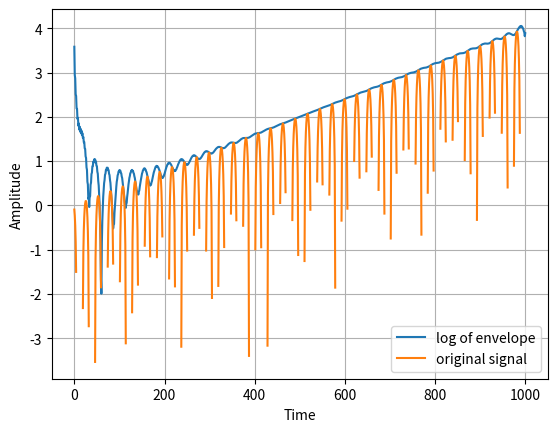

Python code for this plot:
import numpy as np
import matplotlib.pyplot as plt
from scipy.fft import rfft, irfft, rfftfreq
from scipy.fft import fft, ifft, fftfreq
from scipy.signal import hilbert


def getTimeFrequency(
    time: np.ndarray,
    signal: np.ndarray,
) -> None:
    # use fft to get the frequency
    fft_data = fft(signal)

    freq = fftfreq(len(signal), d=(time[1] - time[0]))
    omega = 2 * np.pi * freq

    eps = 0.4
    threshold = eps * np.max(
        np.abs(fft_data[1:])
    )  # we skip the mean value (fft_data[0])
    print("Threshold:", threshold)
    # fft_data[np.abs(fft_data) < threshold] = 0

    print("Frequencies with significant amplitude:")
    for i in range(len(fft_data)):
        if np.abs(fft_data[i]) > threshold:
            print(
                f"ω (2 π f): {2 * np.pi * freq[i]:.8f}, Amplitude: {np.abs(fft_data[i]):.8f}"
            )

    # reconstruct the signal from the highest frequencies
    signal_reconstructed = ifft(fft_data, n=len(signal))
    # rescale the reconstructed signal

    plt.plot(time, np.log(signal), label="original signal")
    # plt.plot(time, signal_reconstructed, label="ifft signal", linestyle="--")
    plt.grid()
    plt.legend()
    plt.xlabel("Time")
    plt.ylabel("Amplitude")
    plt.show()


def main():
    # create a time vector
    time = np.linspace(0, 1000, 1000)
    w = 0.23
    sigma = 0.004

    x = np.sin(w * time + 2) * np.exp(sigma * time)

    analytic = hilbert(x)
    envelope = np.abs(analytic)
    


    plt.plot(time, np.log(envelope), label="log of envelope")
    sigma, _ = np.polyfit(time, np.log(envelope), 1)

    print(f"Estimated growth rate: {sigma:.6f}")

    getTimeFrequency(time, x)


if __name__ == "__main__":
    main()
